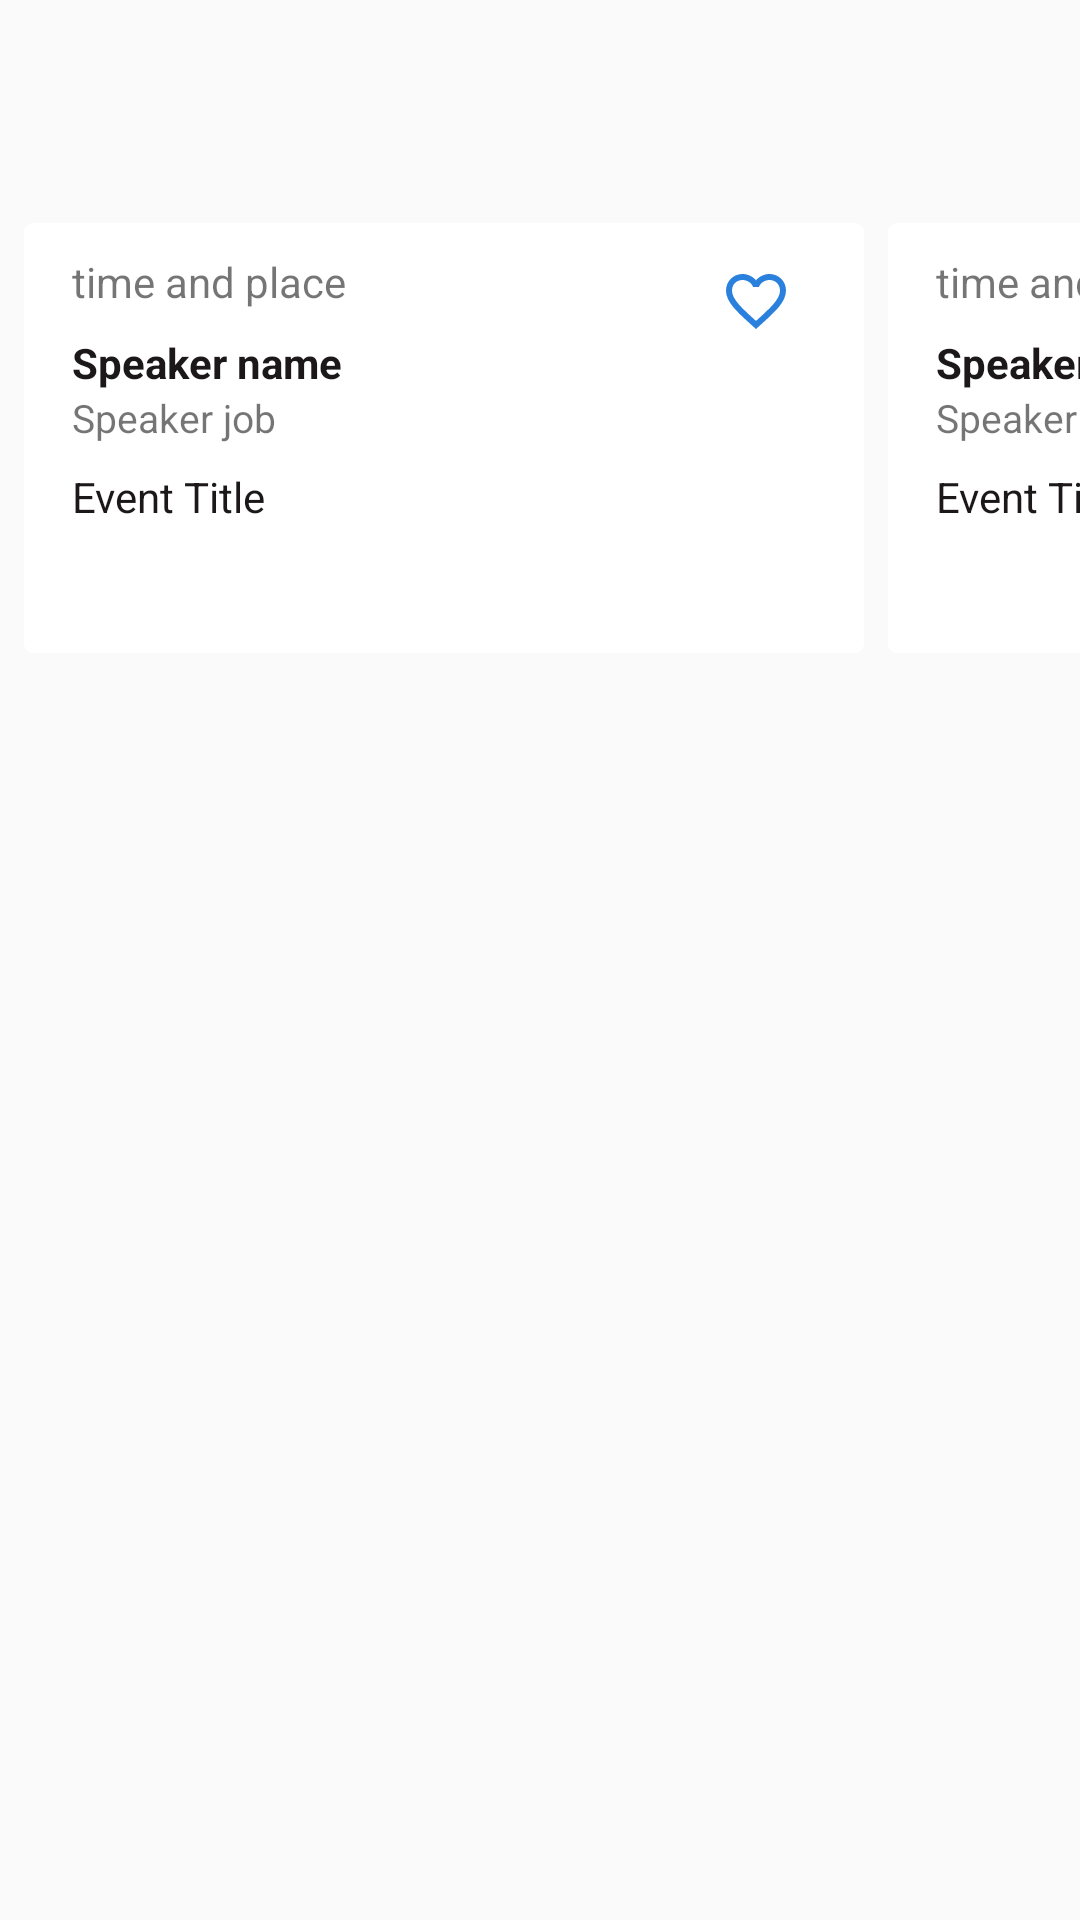

The Android layout XML behind this screen, and the referenced resources:
<!-- AndroidManifest.xml: application theme Theme.ConfApp -->
<!-- res/layout/branch_item.xml -->
<?xml version="1.0" encoding="utf-8"?>
<LinearLayout
    xmlns:android="http://schemas.android.com/apk/res/android"
    xmlns:tools="http://schemas.android.com/tools"
    android:layout_width="match_parent"
    android:layout_height="wrap_content"
    android:layout_marginBottom="@dimen/branch_item_margin_bottom_size"
    android:orientation="vertical"
    >

    <LinearLayout
        android:id="@+id/branch_item_title_and_arrow"
        android:layout_width="match_parent"
        android:layout_height="wrap_content"
        android:orientation="horizontal"
        >

        <TextView
            android:id="@+id/branch_item_branch_title"
            android:layout_width="0dp"
            android:layout_height="wrap_content"
            android:layout_weight="1"
            android:padding="@dimen/padding_size_16x"
            android:textColor="@color/white"
            android:textSize="@dimen/text_size_24x"
            tools:text="Event Title"
            />

        <ImageView
            android:layout_width="@dimen/arrow_icon_size"
            android:layout_height="@dimen/arrow_icon_size"
            android:layout_gravity="center_vertical"
            android:layout_marginEnd="@dimen/margin_size_16x"
            android:padding="@dimen/drawable_padding"
            android:src="@drawable/ic_arrow_forward_bold"
            />
    </LinearLayout>

    <HorizontalScrollView
        android:id="@+id/branch_item_horizontal_scroll_view"
        android:layout_width="match_parent"
        android:layout_height="wrap_content"
        android:overScrollMode="never"
        android:scrollbars="none"
        >

        <LinearLayout
            android:layout_width="wrap_content"
            android:layout_height="wrap_content"
            >

            <include
                android:id="@+id/events_card_current"
                layout="@layout/events_card_layout"
                android:layout_width="@dimen/event_card_width"
                android:layout_height="wrap_content"
                android:layout_marginStart="@dimen/margin_size_8x"
                android:layout_marginEnd="@dimen/margin_size_8x"
                />

            <include
                android:id="@+id/events_card_next"
                layout="@layout/events_card_layout"
                android:layout_width="@dimen/event_card_width"
                android:layout_height="wrap_content"
                android:layout_marginEnd="@dimen/margin_size_8x"
                />
        </LinearLayout>
    </HorizontalScrollView>
</LinearLayout>
<!-- res/layout/events_card_layout.xml (included above) -->
<?xml version="1.0" encoding="utf-8"?>
<androidx.constraintlayout.widget.ConstraintLayout
    xmlns:android="http://schemas.android.com/apk/res/android"
    xmlns:app="http://schemas.android.com/apk/res-auto"
    xmlns:tools="http://schemas.android.com/tools"
    android:layout_width="match_parent"
    android:layout_height="wrap_content"
    android:layout_marginTop="@dimen/margin_size_10x"
    android:background="@drawable/bg_events_card"
    android:paddingHorizontal="@dimen/padding_size_16x"
    android:paddingBottom="@dimen/padding_size_10x"
    >

    <TextView
        android:id="@+id/events_card_layout_next_report"
        style="@style/EventStateTheme"
        android:text="@string/event_card_state_next_report"
        app:layout_constraintStart_toStartOf="parent"
        app:layout_constraintTop_toTopOf="parent"
        />

    <TextView
        android:id="@+id/events_card_layout_completed"
        style="@style/EventStateTheme"
        android:background="@drawable/bg_event_completed"
        android:text="@string/event_card_state_completed"
        app:layout_constraintStart_toStartOf="parent"
        app:layout_constraintTop_toTopOf="parent"
        />

    <TextView
        android:id="@+id/events_card_date_and_place"
        android:layout_width="wrap_content"
        android:layout_height="wrap_content"
        android:layout_marginTop="@dimen/margin_size_20x"
        app:layout_constraintStart_toStartOf="parent"
        app:layout_constraintTop_toTopOf="parent"
        tools:text="time and place"
        />

    <ImageView
        android:id="@+id/events_card_favourite_btn"
        android:layout_width="wrap_content"
        android:layout_height="wrap_content"
        android:paddingVertical="@dimen/padding_size_8x"
        android:paddingHorizontal="@dimen/padding_size_8x"
        android:src="@drawable/ic_favourite_border"
        android:layout_marginTop="@dimen/margin_size_16x"
        app:layout_constraintEnd_toEndOf="parent"
        app:layout_constraintTop_toTopOf="parent"
        />

    <TextView
        android:id="@+id/events_card_speaker_name"
        android:layout_width="wrap_content"
        android:layout_height="wrap_content"
        android:layout_marginTop="@dimen/margin_size_8x"
        android:textColor="@color/primary_text"
        android:textSize="@dimen/text_size_14x"
        android:textStyle="bold"
        app:layout_constraintStart_toStartOf="@id/events_card_date_and_place"
        app:layout_constraintTop_toBottomOf="@id/events_card_date_and_place"
        tools:text="Speaker name"
        />

    <TextView
        android:id="@+id/events_card_speaker_job"
        android:layout_width="wrap_content"
        android:layout_height="wrap_content"
        android:ellipsize="end"
        android:maxLines="1"
        android:textSize="@dimen/text_size_13x"
        app:layout_constraintStart_toStartOf="@id/events_card_date_and_place"
        app:layout_constraintTop_toBottomOf="@id/events_card_speaker_name"
        tools:text="Speaker job"
        />

    <TextView
        android:id="@+id/events_card_event_title"
        android:layout_width="wrap_content"
        android:layout_height="wrap_content"
        android:layout_marginTop="@dimen/margin_size_8x"
        android:ellipsize="end"
        android:maxLines="3"
        android:minLines="3"
        android:textColor="@color/primary_text"
        app:layout_constraintStart_toStartOf="@id/events_card_date_and_place"
        app:layout_constraintTop_toBottomOf="@id/events_card_speaker_job"
        tools:text="Event Title"
        />
</androidx.constraintlayout.widget.ConstraintLayout>
<!-- resources referenced by this layout -->
<resources>
  <color name="primary_text">#1C1819</color>
  <color name="white">#FFFFFFFF</color>
  <dimen name="arrow_icon_size">32dp</dimen>
  <dimen name="branch_item_margin_bottom_size">21dp</dimen>
  <dimen name="drawable_padding">4dp</dimen>
  <dimen name="event_card_width">280dp</dimen>
  <dimen name="margin_size_10x">10dp</dimen>
  <dimen name="margin_size_16x">16dp</dimen>
  <dimen name="margin_size_20x">20dp</dimen>
  <dimen name="margin_size_8x">8dp</dimen>
  <dimen name="padding_size_10x">10dp</dimen>
  <dimen name="padding_size_16x">16dp</dimen>
  <dimen name="padding_size_8x">8dp</dimen>
  <dimen name="text_size_13x">13sp</dimen>
  <dimen name="text_size_14x">14sp</dimen>
  <dimen name="text_size_24x">24sp</dimen>
  <!-- drawable bg_event_completed (drawable) -->
  <?xml version="1.0" encoding="utf-8"?>
  <shape xmlns:android="http://schemas.android.com/apk/res/android"
      android:shape="rectangle"
      >
      <solid android:color="@color/event_completed_color" />
      <corners android:radius="@dimen/bg_corners_radius_3x" />
  </shape>
  <!-- drawable bg_events_card (drawable) -->
  <?xml version="1.0" encoding="utf-8"?>
  <layer-list
      xmlns:android="http://schemas.android.com/apk/res/android">
      <item android:top="@dimen/event_card_top_size">
          <shape>
              <solid android:color="@color/white" />
              <corners android:radius="@dimen/events_card_radius" />
          </shape>
      </item>
  </layer-list>
  <!-- drawable ic_favourite_border (drawable) -->
  <vector
      xmlns:android="http://schemas.android.com/apk/res/android"
      android:width="24dp"
      android:height="24dp"
      android:tint="#2A81DD"
      android:viewportWidth="24"
      android:viewportHeight="24"
      >
      <path
          android:fillColor="@android:color/white"
          android:pathData="M16.5,3c-1.74,0 -3.41,0.81 -4.5,2.09C10.91,3.81 9.24,3 7.5,3 4.42,3 2,5.42 2,8.5c0,3.78 3.4,6.86 8.55,11.54L12,21.35l1.45,-1.32C18.6,15.36 22,12.28 22,8.5 22,5.42 19.58,3 16.5,3zM12.1,18.55l-0.1,0.1 -0.1,-0.1C7.14,14.24 4,11.39 4,8.5 4,6.5 5.5,5 7.5,5c1.54,0 3.04,0.99 3.57,2.36h1.87C13.46,5.99 14.96,5 16.5,5c2,0 3.5,1.5 3.5,3.5 0,2.89 -3.14,5.74 -7.9,10.05z"
          />
  </vector>
  <string name="event_card_state_completed">Завершен</string>
  <string name="event_card_state_next_report">Следующий доклад</string>
  <style name="EventStateTheme">
          <item name="android:layout_width">wrap_content</item>
          <item name="android:layout_height">wrap_content</item>
          <item name="android:background">@color/colorPrimary</item>
          <item name="android:paddingStart">@dimen/padding_size_4x</item>
          <item name="android:paddingEnd">@dimen/padding_size_4x</item>
          <item name="android:textColor">@color/white</item>
          <item name="android:textSize">@dimen/text_size_13x</item>
          <item name="android:visibility">gone</item>
      </style>
  <style name="Theme.ConfApp" parent="Theme.AppCompat.Light.NoActionBar">
          
          <item name="colorPrimary">@color/colorPrimary</item>
          <item name="colorPrimaryVariant">@color/black</item>
          <item name="colorOnPrimary">@color/white</item>
          
          <item name="colorSecondary">@color/teal_200</item>
          <item name="colorSecondaryVariant">@color/teal_700</item>
          <item name="colorOnSecondary">@color/black</item>
          
          <item name="android:statusBarColor" tools:targetApi="l">?attr/colorPrimaryVariant</item>
          
      </style>
  <color name="event_completed_color">#F44336</color>
  <dimen name="bg_corners_radius_3x">3dp</dimen>
  <dimen name="event_card_top_size">10dp</dimen>
  <dimen name="events_card_radius">3dp</dimen>
  <color name="colorPrimary">#2A81DD</color>
  <dimen name="padding_size_4x">4dp</dimen>
  <color name="black">#FF000000</color>
  <color name="teal_200">#FF03DAC5</color>
  <color name="teal_700">#FF018786</color>
</resources>
